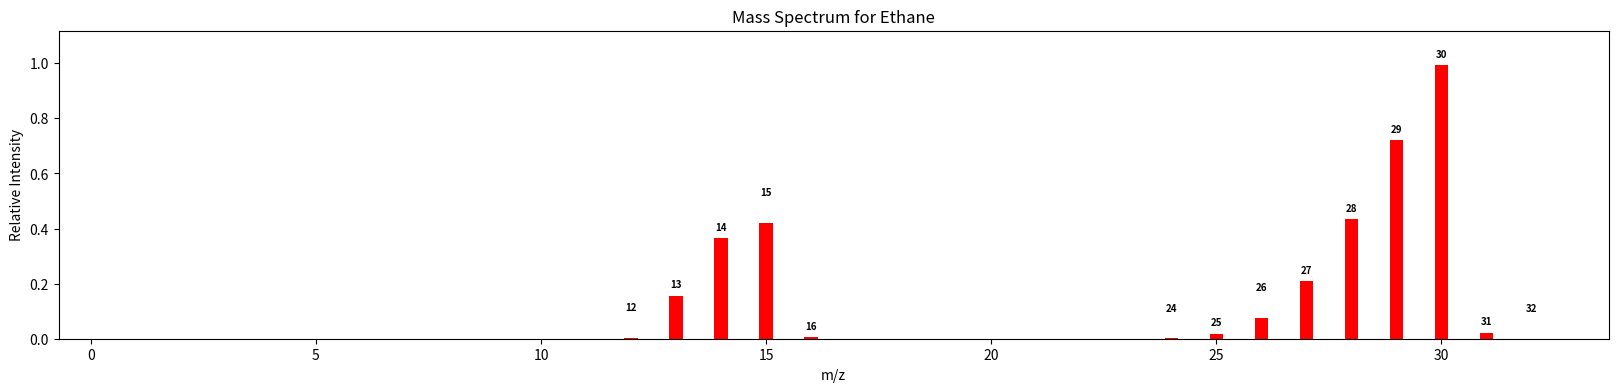

Reproduce this figure in Python.
from matplotlib import pyplot as plt
import itertools
from typing import List
from operator import mul
from functools import reduce
import numpy as np


class Element:
    def __init__(self, masses: List[int], abundances: List[float]):
        assert len(masses) == len(abundances)

        self.masses = masses
        self.abundances = abundances


class Atom:
    def __init__(self, element: Element):
        self.element = element


class Bond:
    def __init__(self, start: Atom, end: Atom, strength: float):
        self.start = start
        self.end = end
        self.strength = strength/50


def estimate_relative_frequencies(bonds: List[Bond], molecule_name=None, factor: float = 1):
    atoms = []
    masses = []
    abundances = []
    connections = {}

    for bond in bonds:
        start = bond.start
        end = bond.end

        if start not in atoms:
            atoms.append(start)
            masses.append(start.element.masses)
            abundances.append(start.element.abundances)
            connections[start] = []

        connections[start].append(bond)

        if end not in atoms:
            atoms.append(end)
            masses.append(end.element.masses)
            abundances.append(end.element.abundances)
            connections[end] = []

        connections[end].append(bond)

    isotope_permutation_count = reduce(mul, [len(mass) for mass in masses], 1)
    permutation = [0]*len(atoms)

    mzs = {}
    for i in range(isotope_permutation_count):
        if i != 0:
            for j in range(len(permutation)):
                permutation[j] += 1
                if permutation[j] != len(masses[j]):
                    break
                permutation[j] = 0

        mass = sum([mass[permutation[j]] for j, mass in enumerate(masses)])
        abundance = reduce(mul, [abundance[permutation[j]] for j, abundance in enumerate(abundances)], 1) * factor

        if mzs.get(mass) is None:
            mzs[mass] = abundance
        else:
            mzs[mass] += abundance

    for i in range(len(bonds)):
        if factor == 1:
            print(i)
        old_bond = bonds[i]

        j = 0
        left_molecule = [old_bond]
        checked_atoms = []
        while True:
            if j == len(left_molecule):
                break
            bond_to_check = left_molecule[j]

            atom_to_check = bond_to_check.start
            if atom_to_check not in checked_atoms:
                for bond in connections[atom_to_check]:
                    if bond not in left_molecule:
                        left_molecule.append(bond)

                checked_atoms.append(bond_to_check.start)

            if j != 0:
                atom_to_check = bond_to_check.end
                if atom_to_check not in checked_atoms:
                    for bond in connections[atom_to_check]:
                        if bond not in left_molecule:
                            left_molecule.append(bond)

                    checked_atoms.append(bond_to_check.end)

            j += 1

        del left_molecule[0]

        left_mzs = {}
        if len(left_molecule) == 0:
            if 1 not in old_bond.start.element.masses:
                left_mzs = dict(zip(old_bond.start.element.masses,
                                    np.array(old_bond.start.element.abundances) * factor * 0.1 / old_bond.strength))
        else:
            left_mzs = estimate_relative_frequencies(left_molecule, None, factor / old_bond.strength)

        mzs = {key: mzs.get(key, 0) + left_mzs.get(key, 0)
               for key in set(mzs) | set(left_mzs)}

        # Checks if the molecule's atoms have actually changed (i.e. is not cyclic)
        if len(checked_atoms) != len(atoms):
            j = 0
            right_molecule = [old_bond]
            checked_atoms = []
            while True:
                if j == len(right_molecule):
                    break
                bond_to_check = right_molecule[j]

                atom_to_check = bond_to_check.end
                if atom_to_check not in checked_atoms:
                    for bond in connections[atom_to_check]:
                        if bond not in right_molecule:
                            right_molecule.append(bond)

                    checked_atoms.append(bond_to_check.end)

                if j != 0:
                    atom_to_check = bond_to_check.start
                    if atom_to_check not in checked_atoms:
                        for bond in connections[atom_to_check]:
                            if bond not in right_molecule:
                                right_molecule.append(bond)

                        checked_atoms.append(bond_to_check.start)

                j += 1

            del right_molecule[0]

            right_mzs = {}
            if len(right_molecule) == 0:
                if 1 not in old_bond.end.element.masses:
                    right_mzs = dict(zip(old_bond.end.element.masses,
                                         np.array(old_bond.end.element.abundances) * factor * 0.1 / old_bond.strength))
            else:
                right_mzs = estimate_relative_frequencies(right_molecule, None, factor / old_bond.strength)

            mzs = {key: mzs.get(key, 0) + right_mzs.get(key, 0)
                   for key in set(mzs) | set(right_mzs)}

    if factor != 1:
        return mzs

    print(mzs)

    xs = range(1, max(mzs.keys())+1)

    fig, ax = plt.subplots(figsize=(20, 4))

    ys = [0 if mzs.get(i) is None else mzs.get(i) for i in xs]
    ax.bar(xs, ys, width=0.3, color="red")

    last_elevated = False
    for i, y in enumerate(ys):
        if y == 0:
            continue

        if abs(ys[i-1] - y) < 0.1 and not last_elevated:
            y_coord = y + 0.07
            last_elevated = True
        else:
            y_coord = y
            last_elevated = False

        ax.text(i+1, y_coord+max(ys)/35, str(i+1), color='black', fontsize=7, fontweight='bold', ha="center")

    ax.set(ylim=(0, max(ys)*1.125))

    ax.set_ylabel("Relative Intensity")
    ax.set_xlabel("m/z")

    ax.set_title(f"Mass Spectrum{' for ' + molecule_name if molecule_name is not None else ''}")

    plt.show()
    #fig.savefig("C:\\Users\\<username>\\Downloads\\cool.png")


carbon = Element([12, 13], [0.989, 0.011])
chlorine = Element([35, 37], [0.75, 0.25])
hydrogen = Element([1], [1])
oxygen = Element([16], [1])

'''
left_carbon = Atom(carbon)
right_carbon = Atom(carbon)

left_oxygen = Atom(oxygen)
right_oxygen = Atom(oxygen)

bonds = [
    Bond(left_oxygen, Atom(hydrogen)),
    Bond(left_oxygen, left_carbon),
    Bond(left_carbon, Atom(hydrogen)),
    Bond(left_carbon, Atom(hydrogen)),
    Bond(left_carbon, right_carbon),
    Bond(right_oxygen, Atom(hydrogen)),
    Bond(right_oxygen, right_carbon),
    Bond(right_carbon, Atom(hydrogen)),
    Bond(right_carbon, Atom(hydrogen))
]'''


left_carbon = Atom(carbon)
right_carbon = Atom(carbon)

bonds = [
    Bond(left_carbon, Atom(hydrogen), 413),
    Bond(left_carbon, Atom(hydrogen), 413),
    Bond(left_carbon, Atom(hydrogen), 413),
    Bond(left_carbon, right_carbon, 346),
    Bond(right_carbon, Atom(hydrogen), 413),
    Bond(right_carbon, Atom(hydrogen), 413),
    Bond(right_carbon, Atom(hydrogen), 413)
]

estimate_relative_frequencies(bonds, "Ethane")

'''
right_carbon = Atom(carbon)

bonds = [
    Bond(right_carbon, Atom(chlorine), 346),
    Bond(right_carbon, Atom(chlorine), 346),
    Bond(right_carbon, Atom(chlorine), 346),
    Bond(right_carbon, Atom(hydrogen), 413)
]

estimate_relative_frequencies(bonds, "Chloroform")
'''
